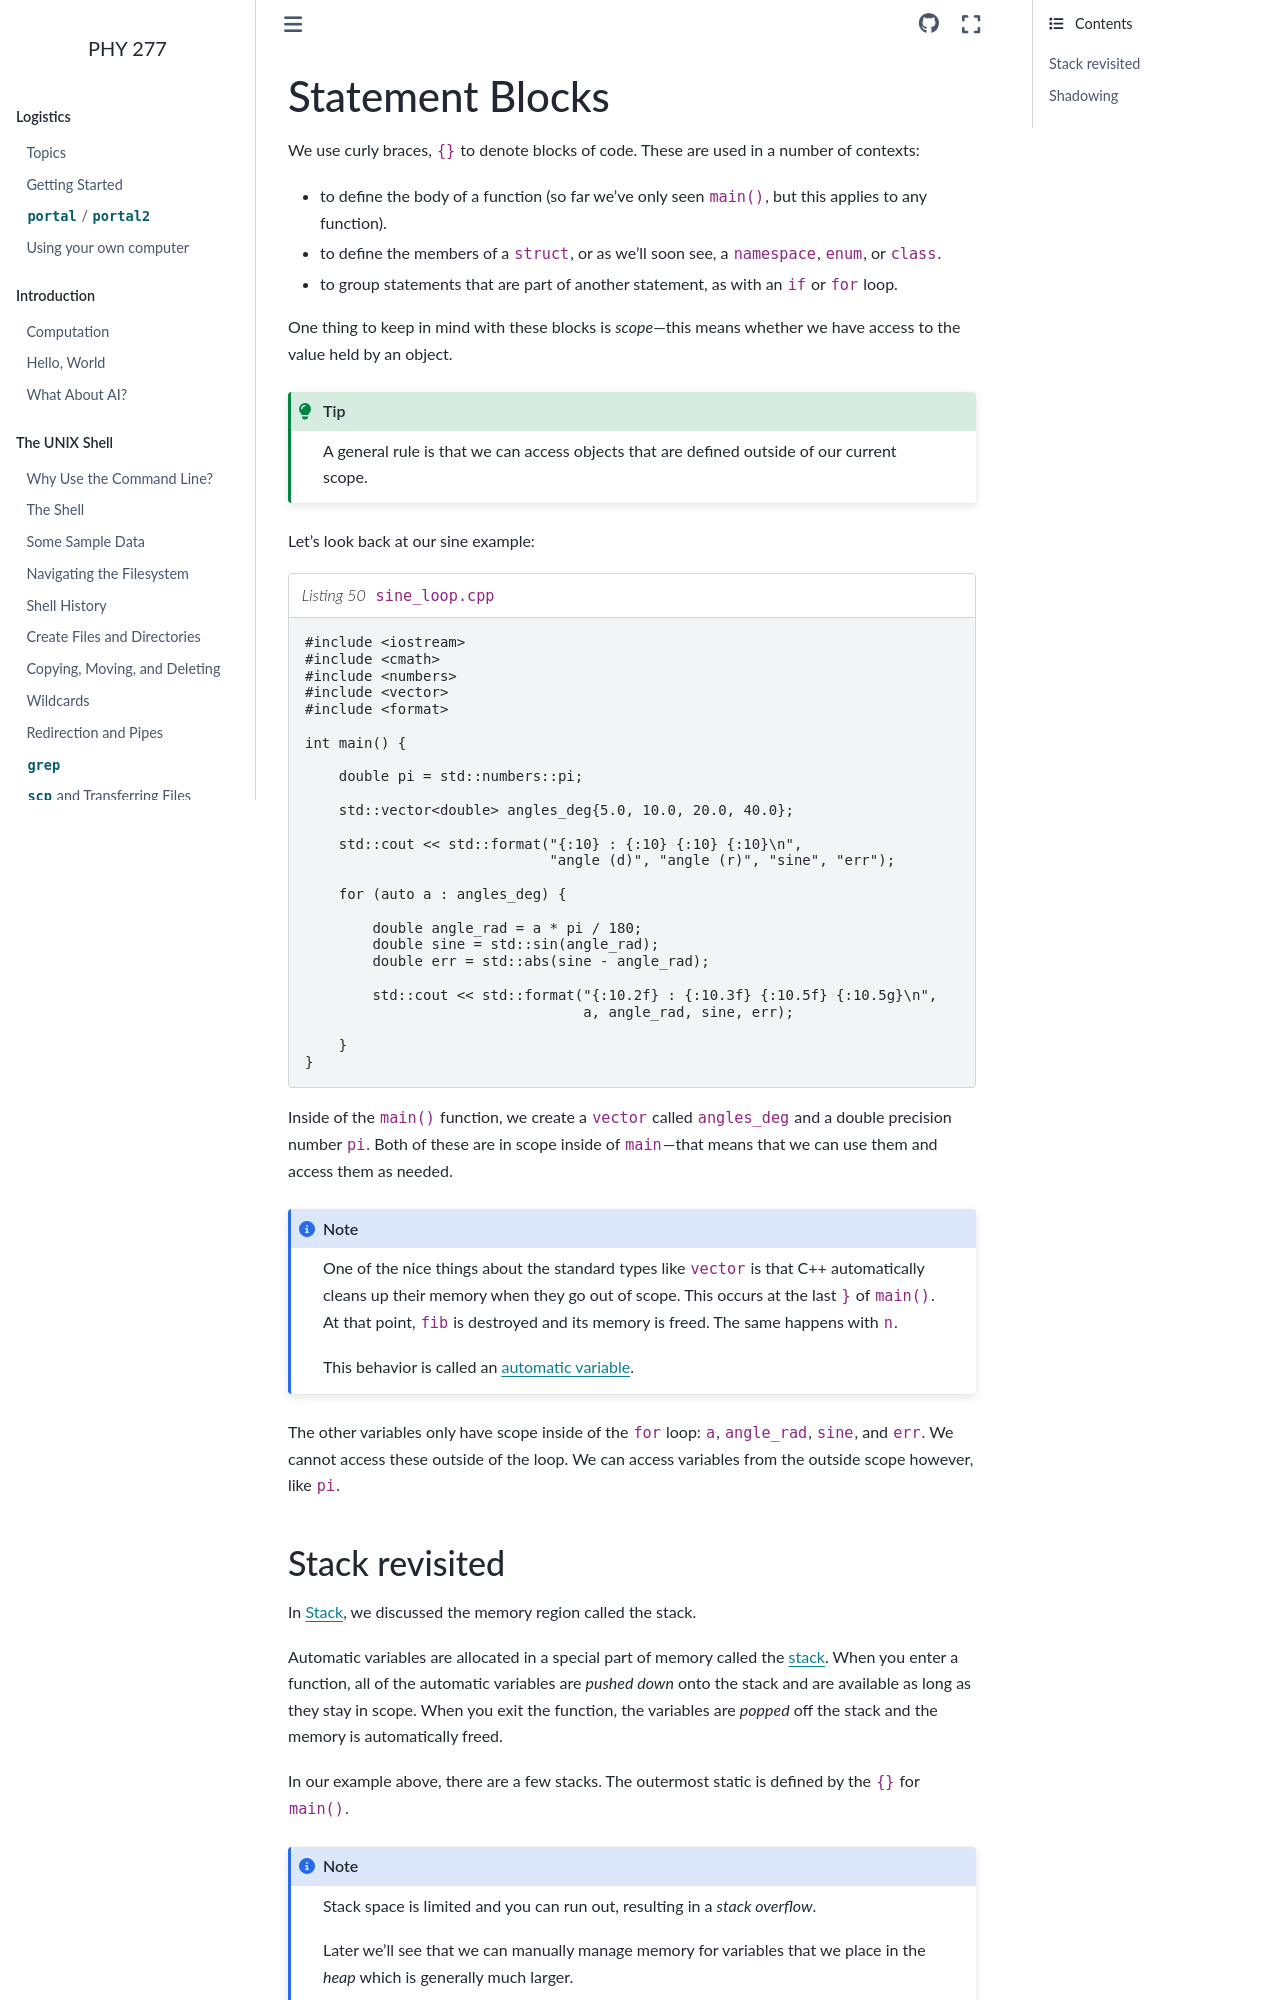

repository: zingale/phy277 · page: cxx-basics/cxx-statements.html · generator: sphinx

****************
Statement Blocks
****************

We use curly braces, ``{}`` to denote blocks of code.  These are used
in a number of contexts:

* to define the body of a function (so far we've only seen ``main()``,
  but this applies to any function).

* to define the members of a ``struct``, or as we'll soon
  see, a ``namespace``, ``enum``, or ``class``.

* to group statements that are part of another statement, as with an
  ``if`` or ``for`` loop.

One thing to keep in mind with these blocks is *scope*---this means
whether we have access to the value held by an object.

.. tip::

   A general rule is that we can access objects that are defined
   outside of our current scope.

Let's look back at our sine example:

.. literalinclude:: ../../../examples/vectors/sine_loop.cpp
   :language: c++
   :caption: ``sine_loop.cpp``

Inside of the ``main()`` function, we create a ``vector`` called
``angles_deg`` and a double precision number ``pi``.  Both of these
are in scope inside of ``main``---that means that we can use them and
access them as needed.

.. note::

   One of the nice things about the standard types like ``vector`` is
   that C++ automatically cleans up their memory when they go out of
   scope.  This occurs at the last ``}`` of ``main()``.  At that
   point, ``fib`` is destroyed and its memory is freed.  The same
   happens with ``n``.

   This behavior is called an `automatic variable
   <https://en.wikipedia.org/wiki/Automatic_variable>`_.

The other variables only have scope inside of the ``for`` loop: ``a``,
``angle_rad``, ``sine``, and ``err``.  We cannot access these outside
of the loop.  We can access variables from the outside scope however,
like ``pi``.
